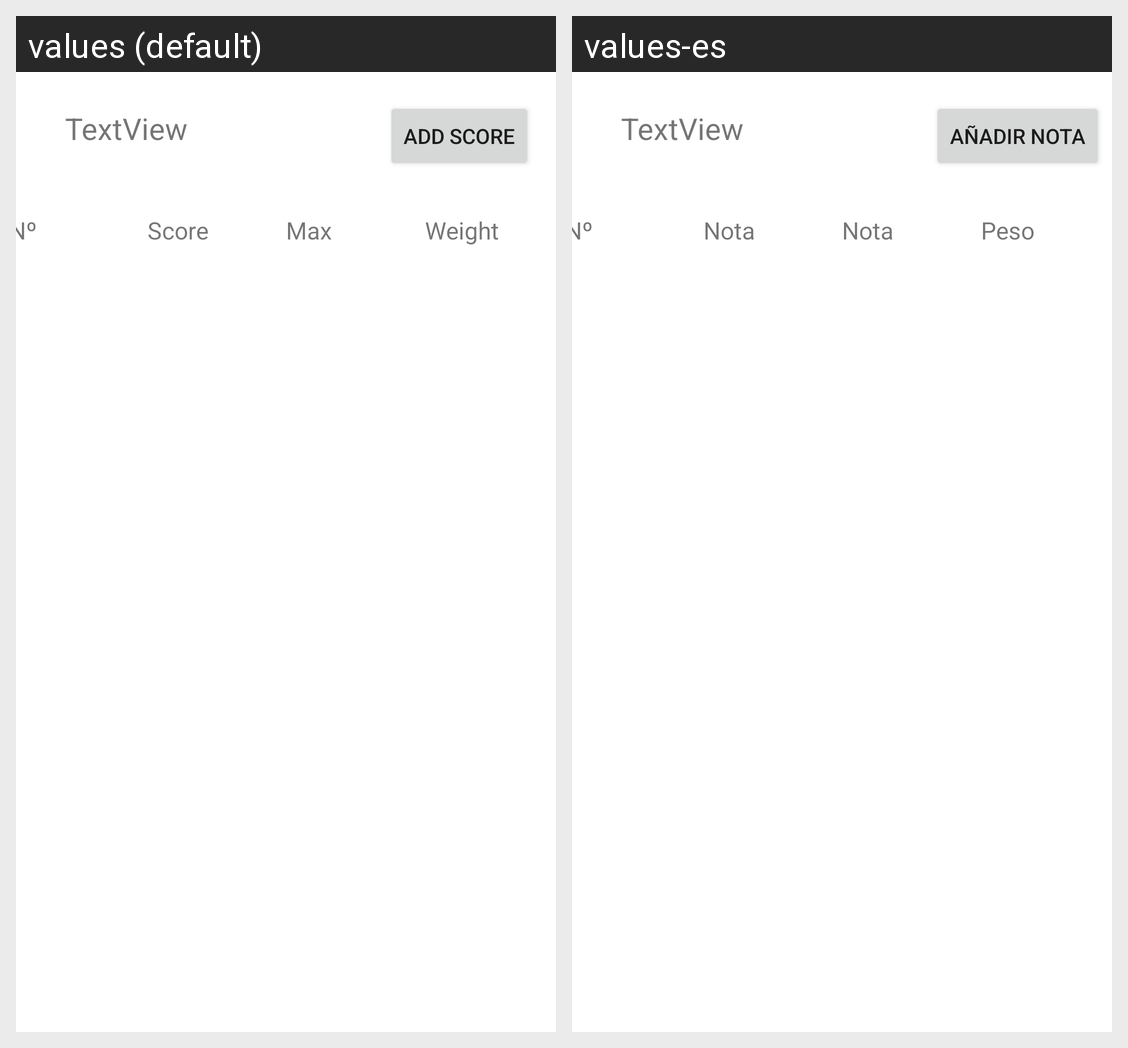

Here is an Android app screen in its default locale and in the app's own translations. Write out the translated-string differences for the strings that appear on this screen.
Android screen res/layout/scores_view.xml rendered under 2 locales, left to right: values (default), values-es. Device: Nexus 5 (rendered at 1080×1920; each locale shown at half size, 540×960, under a caption strip naming it); theme Theme.Mean_v1.
Strings drawn on this screen, with the default value and each locale's value (text and hints the layout hard-codes, and strings that could not be matched under every locale, appear in the picture but are not listed):

nota
  values: Score
  values-es: Nota

maxNota
  values: Max
  values-es: Nota

peso
  values: Weight
  values-es: Peso
